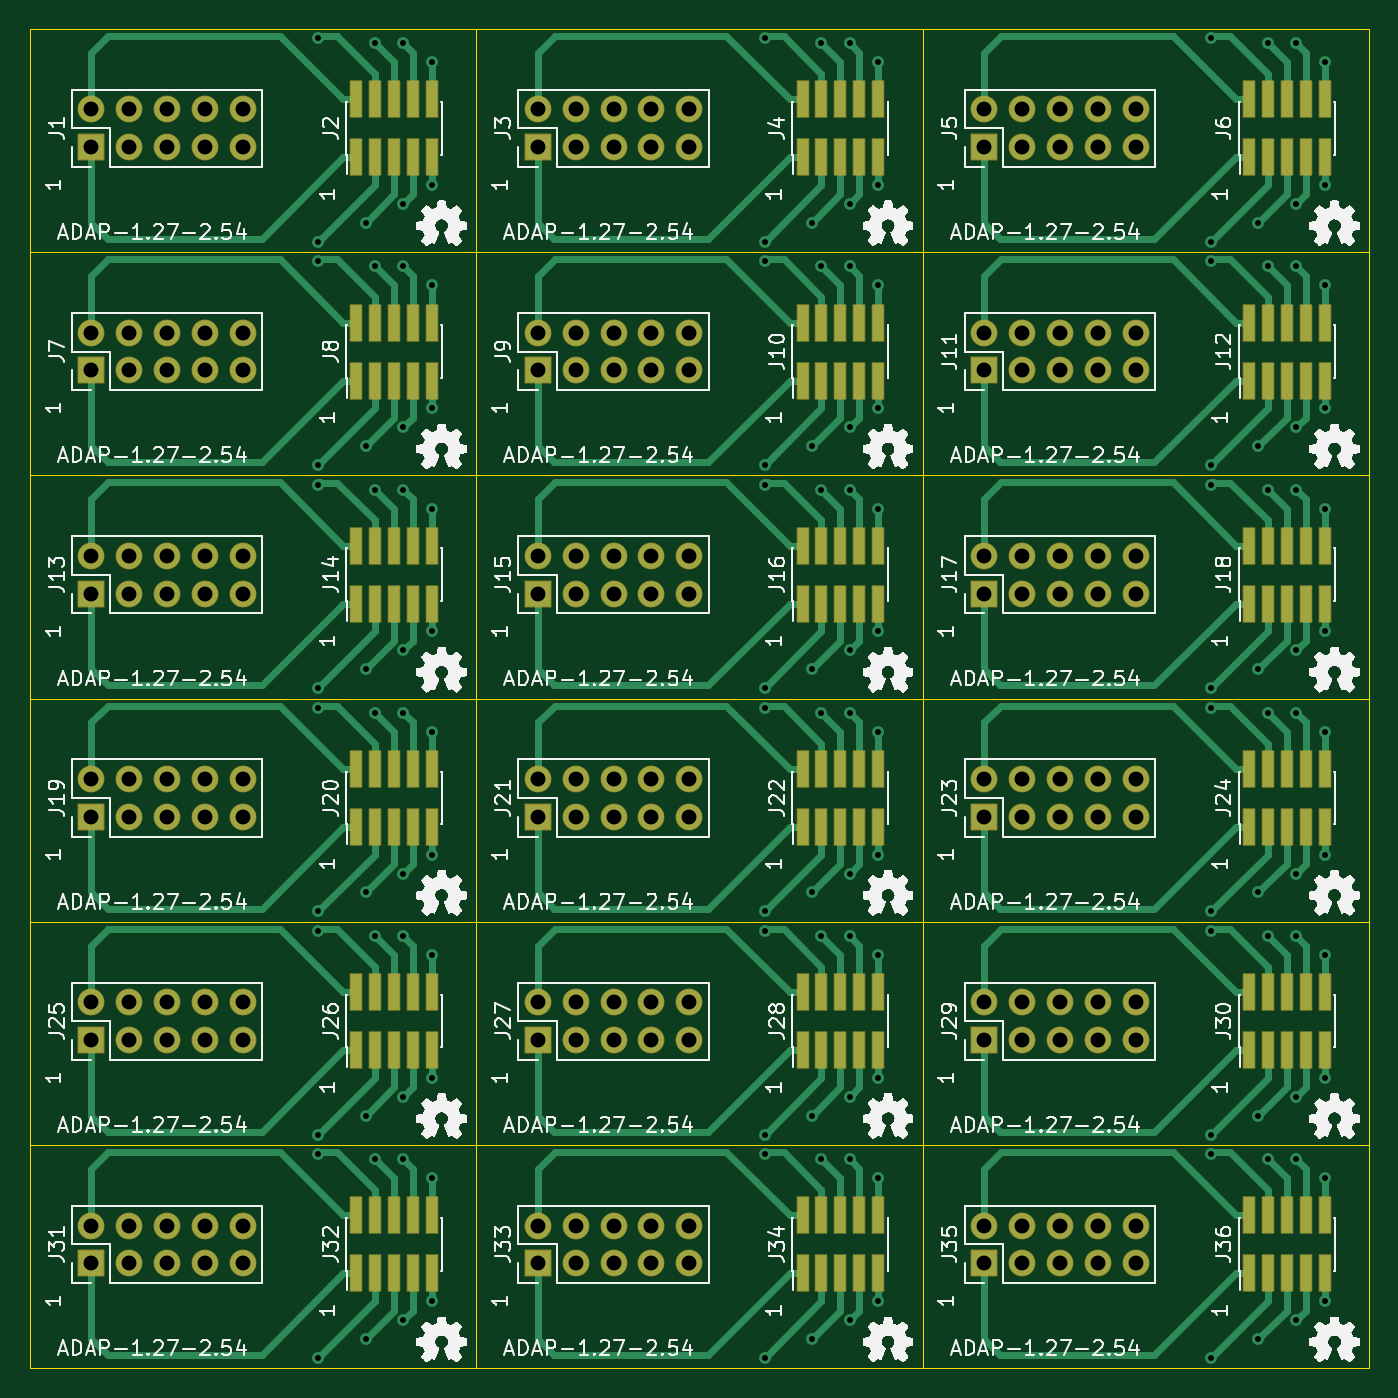
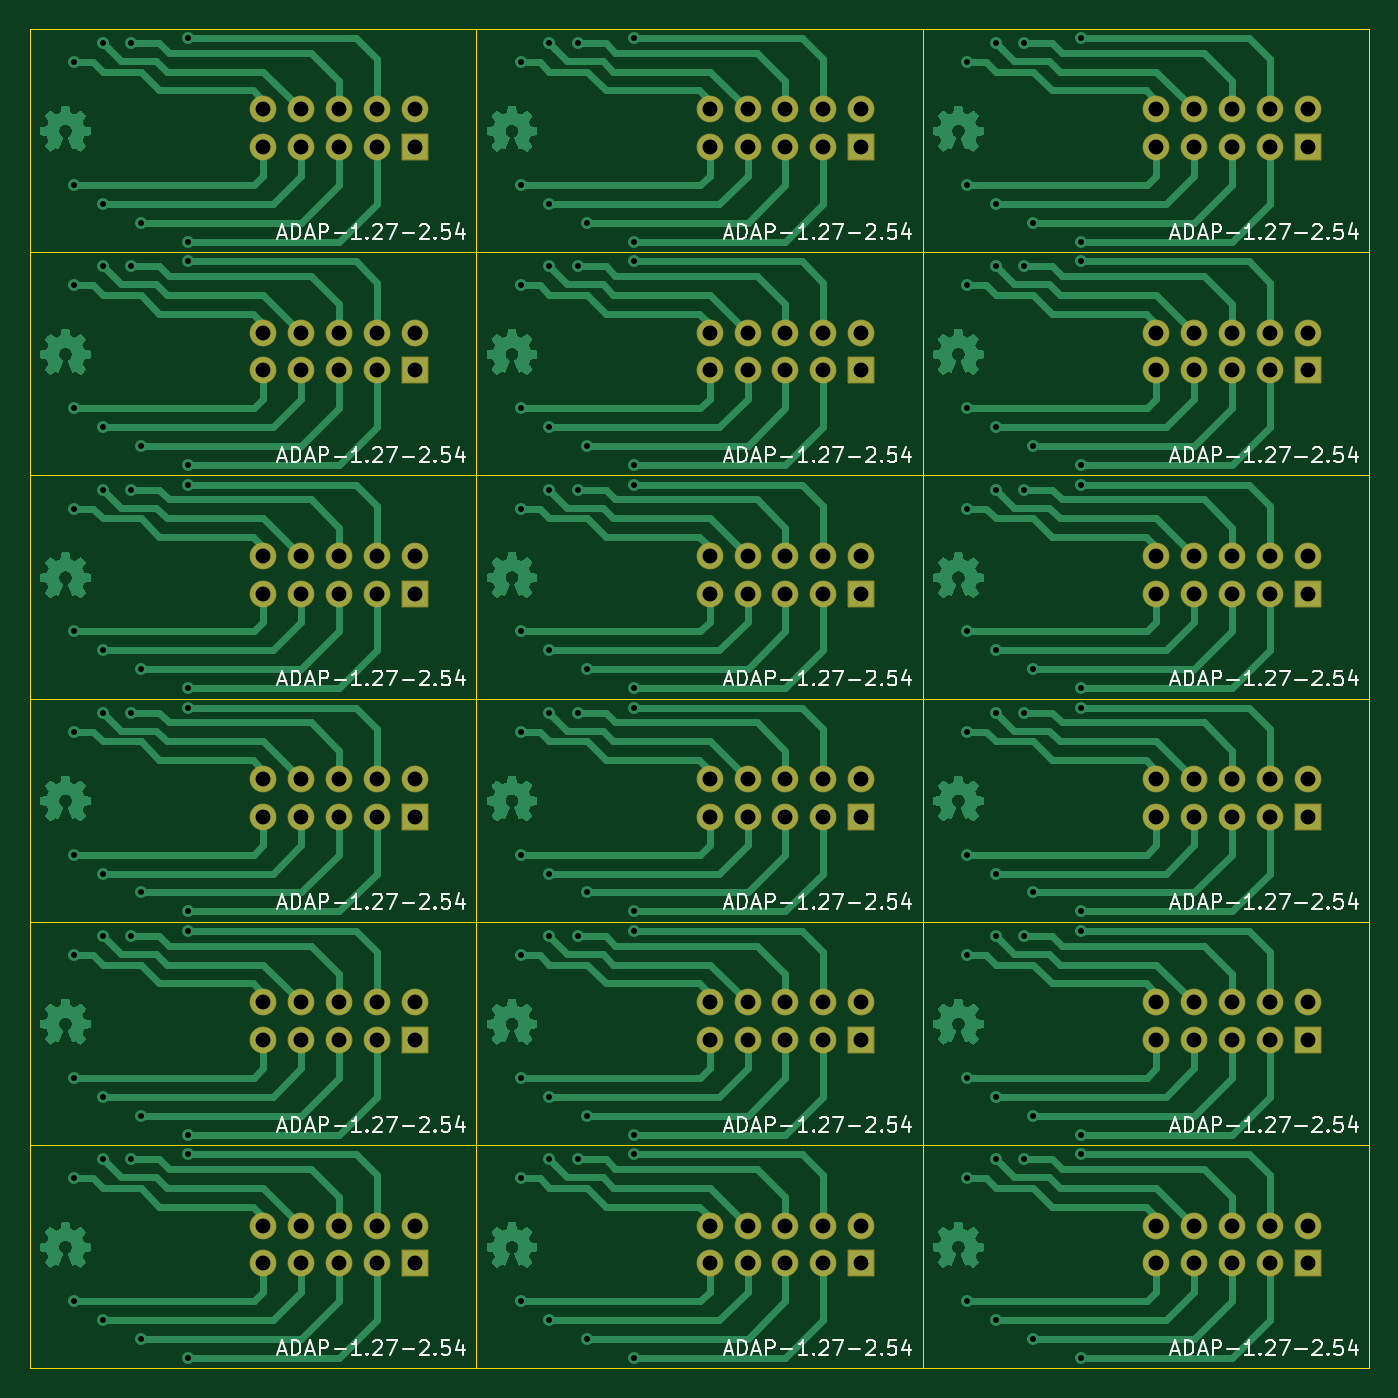
Circuit board: 9 layer files. Board 90.0 x 90.0 mm.
- bottom_copper: 2x5-1-27-to-2x5-2-54-panel-B_Cu.gbr (651499 bytes)
- bottom_mask: 2x5-1-27-to-2x5-2-54-panel-B_Mask.gbr (5912 bytes)
- bottom_silk: 2x5-1-27-to-2x5-2-54-panel-B_Silkscreen.gbr (47221 bytes)
- outline: 2x5-1-27-to-2x5-2-54-panel-Edge_Cuts.gbr (4209 bytes)
- top_copper: 2x5-1-27-to-2x5-2-54-panel-F_Cu.gbr (39440 bytes)
- top_mask: 2x5-1-27-to-2x5-2-54-panel-F_Mask.gbr (10667 bytes)
- top_silk: 2x5-1-27-to-2x5-2-54-panel-F_Silkscreen.gbr (709705 bytes)
- drill: 2x5-1-27-to-2x5-2-54-panel-NPTH.drl (330 bytes)
- drill: 2x5-1-27-to-2x5-2-54-panel-PTH.drl (5462 bytes)

=== bottom_copper: 2x5-1-27-to-2x5-2-54-panel-B_Cu.gbr (651499 bytes, source omitted) ===
=== bottom_mask: 2x5-1-27-to-2x5-2-54-panel-B_Mask.gbr ===
G04 #@! TF.GenerationSoftware,KiCad,Pcbnew,6.0.7-f9a2dced07~116~ubuntu20.04.1*
G04 #@! TF.CreationDate,2022-08-18T12:09:24-05:00*
G04 #@! TF.ProjectId,,58585858-[number-redacted]-[number-redacted],rev?*
G04 #@! TF.SameCoordinates,Original*
G04 #@! TF.FileFunction,Soldermask,Bot*
G04 #@! TF.FilePolarity,Negative*
%FSLAX46Y46*%
G04 Gerber Fmt 4.6, Leading zero omitted, Abs format (unit mm)*
G04 Created by KiCad (PCBNEW 6.0.7-f9a2dced07~116~ubuntu20.04.1) date 2022-08-18 12:09:24*
%MOMM*%
%LPD*%
G01*
G04 APERTURE LIST*
G04 Aperture macros list*
%AMRoundRect*
0 Rectangle with rounded corners*
0 $1 Rounding radius*
0 $2 $3 $4 $5 $6 $7 $8 $9 X,Y pos of 4 corners*
0 Add a 4 corners polygon primitive as box body*
4,1,4,$2,$3,$4,$5,$6,$7,$8,$9,$2,$3,0*
0 Add four circle primitives for the rounded corners*
1,1,$1+$1,$2,$3*
1,1,$1+$1,$4,$5*
1,1,$1+$1,$6,$7*
1,1,$1+$1,$8,$9*
0 Add four rect primitives between the rounded corners*
20,1,$1+$1,$2,$3,$4,$5,0*
20,1,$1+$1,$4,$5,$6,$7,0*
20,1,$1+$1,$6,$7,$8,$9,0*
20,1,$1+$1,$8,$9,$2,$3,0*%
G04 Aperture macros list end*
%ADD10RoundRect,0.051000X0.850000X-0.850000X0.850000X0.850000X-0.850000X0.850000X-0.850000X-0.850000X0*%
%ADD11O,1.802000X1.802000*%
G04 APERTURE END LIST*
D10*
X150500000Y-128670000D03*
D11*
X150500000Y-126130000D03*
X153040000Y-128670000D03*
X153040000Y-126130000D03*
X155580000Y-128670000D03*
X155580000Y-126130000D03*
X158120000Y-128670000D03*
X158120000Y-126130000D03*
X160660000Y-128670000D03*
X160660000Y-126130000D03*
D10*
X120500000Y-128670000D03*
D11*
X120500000Y-126130000D03*
X123040000Y-128670000D03*
X123040000Y-126130000D03*
X125580000Y-128670000D03*
X125580000Y-126130000D03*
X128120000Y-128670000D03*
X128120000Y-126130000D03*
X130660000Y-128670000D03*
X130660000Y-126130000D03*
D10*
X90500000Y-128670000D03*
D11*
X90500000Y-126130000D03*
X93040000Y-128670000D03*
X93040000Y-126130000D03*
X95580000Y-128670000D03*
X95580000Y-126130000D03*
X98120000Y-128670000D03*
X98120000Y-126130000D03*
X100660000Y-128670000D03*
X100660000Y-126130000D03*
D10*
X150500000Y-113670000D03*
D11*
X150500000Y-111130000D03*
X153040000Y-113670000D03*
X153040000Y-111130000D03*
X155580000Y-113670000D03*
X155580000Y-111130000D03*
X158120000Y-113670000D03*
X158120000Y-111130000D03*
X160660000Y-113670000D03*
X160660000Y-111130000D03*
D10*
X120500000Y-113670000D03*
D11*
X120500000Y-111130000D03*
X123040000Y-113670000D03*
X123040000Y-111130000D03*
X125580000Y-113670000D03*
X125580000Y-111130000D03*
X128120000Y-113670000D03*
X128120000Y-111130000D03*
X130660000Y-113670000D03*
X130660000Y-111130000D03*
D10*
X90500000Y-113670000D03*
D11*
X90500000Y-111130000D03*
X93040000Y-113670000D03*
X93040000Y-111130000D03*
X95580000Y-113670000D03*
X95580000Y-111130000D03*
X98120000Y-113670000D03*
X98120000Y-111130000D03*
X100660000Y-113670000D03*
X100660000Y-111130000D03*
D10*
X150500000Y-98670000D03*
D11*
X150500000Y-96130000D03*
X153040000Y-98670000D03*
X153040000Y-96130000D03*
X155580000Y-98670000D03*
X155580000Y-96130000D03*
X158120000Y-98670000D03*
X158120000Y-96130000D03*
X160660000Y-98670000D03*
X160660000Y-96130000D03*
D10*
X120500000Y-98670000D03*
D11*
X120500000Y-96130000D03*
X123040000Y-98670000D03*
X123040000Y-96130000D03*
X125580000Y-98670000D03*
X125580000Y-96130000D03*
X128120000Y-98670000D03*
X128120000Y-96130000D03*
X130660000Y-98670000D03*
X130660000Y-96130000D03*
D10*
X90500000Y-98670000D03*
D11*
X90500000Y-96130000D03*
X93040000Y-98670000D03*
X93040000Y-96130000D03*
X95580000Y-98670000D03*
X95580000Y-96130000D03*
X98120000Y-98670000D03*
X98120000Y-96130000D03*
X100660000Y-98670000D03*
X100660000Y-96130000D03*
D10*
X150500000Y-83670000D03*
D11*
X150500000Y-81130000D03*
X153040000Y-83670000D03*
X153040000Y-81130000D03*
X155580000Y-83670000D03*
X155580000Y-81130000D03*
X158120000Y-83670000D03*
X158120000Y-81130000D03*
X160660000Y-83670000D03*
X160660000Y-81130000D03*
D10*
X120500000Y-83670000D03*
D11*
X120500000Y-81130000D03*
X123040000Y-83670000D03*
X123040000Y-81130000D03*
X125580000Y-83670000D03*
X125580000Y-81130000D03*
X128120000Y-83670000D03*
X128120000Y-81130000D03*
X130660000Y-83670000D03*
X130660000Y-81130000D03*
D10*
X90500000Y-83670000D03*
D11*
X90500000Y-81130000D03*
X93040000Y-83670000D03*
X93040000Y-81130000D03*
X95580000Y-83670000D03*
X95580000Y-81130000D03*
X98120000Y-83670000D03*
X98120000Y-81130000D03*
X100660000Y-83670000D03*
X100660000Y-81130000D03*
D10*
X150500000Y-68670000D03*
D11*
X150500000Y-66130000D03*
X153040000Y-68670000D03*
X153040000Y-66130000D03*
X155580000Y-68670000D03*
X155580000Y-66130000D03*
X158120000Y-68670000D03*
X158120000Y-66130000D03*
X160660000Y-68670000D03*
X160660000Y-66130000D03*
D10*
X120500000Y-68670000D03*
D11*
X120500000Y-66130000D03*
X123040000Y-68670000D03*
X123040000Y-66130000D03*
X125580000Y-68670000D03*
X125580000Y-66130000D03*
X128120000Y-68670000D03*
X128120000Y-66130000D03*
X130660000Y-68670000D03*
X130660000Y-66130000D03*
D10*
X90500000Y-68670000D03*
D11*
X90500000Y-66130000D03*
X93040000Y-68670000D03*
X93040000Y-66130000D03*
X95580000Y-68670000D03*
X95580000Y-66130000D03*
X98120000Y-68670000D03*
X98120000Y-66130000D03*
X100660000Y-68670000D03*
X100660000Y-66130000D03*
D10*
X150500000Y-53670000D03*
D11*
X150500000Y-51130000D03*
X153040000Y-53670000D03*
X153040000Y-51130000D03*
X155580000Y-53670000D03*
X155580000Y-51130000D03*
X158120000Y-53670000D03*
X158120000Y-51130000D03*
X160660000Y-53670000D03*
X160660000Y-51130000D03*
D10*
X120500000Y-53670000D03*
D11*
X120500000Y-51130000D03*
X123040000Y-53670000D03*
X123040000Y-51130000D03*
X125580000Y-53670000D03*
X125580000Y-51130000D03*
X128120000Y-53670000D03*
X128120000Y-51130000D03*
X130660000Y-53670000D03*
X130660000Y-51130000D03*
D10*
X90500000Y-53670000D03*
D11*
X90500000Y-51130000D03*
X93040000Y-53670000D03*
X93040000Y-51130000D03*
X95580000Y-53670000D03*
X95580000Y-51130000D03*
X98120000Y-53670000D03*
X98120000Y-51130000D03*
X100660000Y-53670000D03*
X100660000Y-51130000D03*
M02*

=== bottom_silk: 2x5-1-27-to-2x5-2-54-panel-B_Silkscreen.gbr (47221 bytes, source omitted) ===
=== outline: 2x5-1-27-to-2x5-2-54-panel-Edge_Cuts.gbr ===
G04 #@! TF.GenerationSoftware,KiCad,Pcbnew,6.0.7-f9a2dced07~116~ubuntu20.04.1*
G04 #@! TF.CreationDate,2022-08-18T12:09:24-05:00*
G04 #@! TF.ProjectId,,58585858-[number-redacted]-[number-redacted],rev?*
G04 #@! TF.SameCoordinates,Original*
G04 #@! TF.FileFunction,Profile,NP*
%FSLAX46Y46*%
G04 Gerber Fmt 4.6, Leading zero omitted, Abs format (unit mm)*
G04 Created by KiCad (PCBNEW 6.0.7-f9a2dced07~116~ubuntu20.04.1) date 2022-08-18 12:09:24*
%MOMM*%
%LPD*%
G01*
G04 APERTURE LIST*
G04 #@! TA.AperFunction,Profile*
%ADD10C,0.050000*%
G04 #@! TD*
G04 APERTURE END LIST*
D10*
X146360000Y-120720000D02*
X146360000Y-135720000D01*
X146360000Y-120720000D02*
X176360000Y-120720000D01*
X146360000Y-135720000D02*
X176360000Y-135720000D01*
X176360000Y-120720000D02*
X176360000Y-135720000D01*
X116360000Y-120720000D02*
X116360000Y-135720000D01*
X116360000Y-120720000D02*
X146360000Y-120720000D01*
X116360000Y-135720000D02*
X146360000Y-135720000D01*
X146360000Y-120720000D02*
X146360000Y-135720000D01*
X86360000Y-120720000D02*
X86360000Y-135720000D01*
X86360000Y-120720000D02*
X116360000Y-120720000D01*
X86360000Y-135720000D02*
X116360000Y-135720000D01*
X116360000Y-120720000D02*
X116360000Y-135720000D01*
X146360000Y-105720000D02*
X146360000Y-120720000D01*
X146360000Y-105720000D02*
X176360000Y-105720000D01*
X146360000Y-120720000D02*
X176360000Y-120720000D01*
X176360000Y-105720000D02*
X176360000Y-120720000D01*
X116360000Y-105720000D02*
X116360000Y-120720000D01*
X116360000Y-105720000D02*
X146360000Y-105720000D01*
X116360000Y-120720000D02*
X146360000Y-120720000D01*
X146360000Y-105720000D02*
X146360000Y-120720000D01*
X86360000Y-105720000D02*
X86360000Y-120720000D01*
X86360000Y-105720000D02*
X116360000Y-105720000D01*
X86360000Y-120720000D02*
X116360000Y-120720000D01*
X116360000Y-105720000D02*
X116360000Y-120720000D01*
X146360000Y-90720000D02*
X146360000Y-105720000D01*
X146360000Y-90720000D02*
X176360000Y-90720000D01*
X146360000Y-105720000D02*
X176360000Y-105720000D01*
X176360000Y-90720000D02*
X176360000Y-105720000D01*
X116360000Y-90720000D02*
X116360000Y-105720000D01*
X116360000Y-90720000D02*
X146360000Y-90720000D01*
X116360000Y-105720000D02*
X146360000Y-105720000D01*
X146360000Y-90720000D02*
X146360000Y-105720000D01*
X86360000Y-90720000D02*
X86360000Y-105720000D01*
X86360000Y-90720000D02*
X116360000Y-90720000D01*
X86360000Y-105720000D02*
X116360000Y-105720000D01*
X116360000Y-90720000D02*
X116360000Y-105720000D01*
X146360000Y-75720000D02*
X146360000Y-90720000D01*
X146360000Y-75720000D02*
X176360000Y-75720000D01*
X146360000Y-90720000D02*
X176360000Y-90720000D01*
X176360000Y-75720000D02*
X176360000Y-90720000D01*
X116360000Y-75720000D02*
X116360000Y-90720000D01*
X116360000Y-75720000D02*
X146360000Y-75720000D01*
X116360000Y-90720000D02*
X146360000Y-90720000D01*
X146360000Y-75720000D02*
X146360000Y-90720000D01*
X86360000Y-75720000D02*
X86360000Y-90720000D01*
X86360000Y-75720000D02*
X116360000Y-75720000D01*
X86360000Y-90720000D02*
X116360000Y-90720000D01*
X116360000Y-75720000D02*
X116360000Y-90720000D01*
X146360000Y-60720000D02*
X146360000Y-75720000D01*
X146360000Y-60720000D02*
X176360000Y-60720000D01*
X146360000Y-75720000D02*
X176360000Y-75720000D01*
X176360000Y-60720000D02*
X176360000Y-75720000D01*
X116360000Y-60720000D02*
X116360000Y-75720000D01*
X116360000Y-60720000D02*
X146360000Y-60720000D01*
X116360000Y-75720000D02*
X146360000Y-75720000D01*
X146360000Y-60720000D02*
X146360000Y-75720000D01*
X86360000Y-60720000D02*
X86360000Y-75720000D01*
X86360000Y-60720000D02*
X116360000Y-60720000D01*
X86360000Y-75720000D02*
X116360000Y-75720000D01*
X116360000Y-60720000D02*
X116360000Y-75720000D01*
X146360000Y-45720000D02*
X146360000Y-60720000D01*
X146360000Y-45720000D02*
X176360000Y-45720000D01*
X146360000Y-60720000D02*
X176360000Y-60720000D01*
X176360000Y-45720000D02*
X176360000Y-60720000D01*
X116360000Y-45720000D02*
X116360000Y-60720000D01*
X116360000Y-45720000D02*
X146360000Y-45720000D01*
X116360000Y-60720000D02*
X146360000Y-60720000D01*
X146360000Y-45720000D02*
X146360000Y-60720000D01*
X86360000Y-45720000D02*
X116360000Y-45720000D01*
X116360000Y-45720000D02*
X116360000Y-60720000D01*
X86360000Y-60720000D02*
X116360000Y-60720000D01*
X86360000Y-45720000D02*
X86360000Y-60720000D01*
M02*

=== top_copper: 2x5-1-27-to-2x5-2-54-panel-F_Cu.gbr (39440 bytes, source omitted) ===
=== top_mask: 2x5-1-27-to-2x5-2-54-panel-F_Mask.gbr (10667 bytes, source omitted) ===
=== top_silk: 2x5-1-27-to-2x5-2-54-panel-F_Silkscreen.gbr (709705 bytes, source omitted) ===
=== drill: 2x5-1-27-to-2x5-2-54-panel-NPTH.drl ===
M48
; DRILL file {KiCad 6.0.7-f9a2dced07~116~ubuntu20.04.1} date jue 18 ago 2022 12:09:01
; FORMAT={-:-/ absolute / metric / decimal}
; #@! TF.CreationDate,2022-08-18T12:09:01-05:00
; #@! TF.GenerationSoftware,Kicad,Pcbnew,6.0.7-f9a2dced07~116~ubuntu20.04.1
; #@! TF.FileFunction,NonPlated,1,2,NPTH
FMAT,2
METRIC
%
G90
G05
T0
M30

=== drill: 2x5-1-27-to-2x5-2-54-panel-PTH.drl ===
M48
; DRILL file {KiCad 6.0.7-f9a2dced07~116~ubuntu20.04.1} date jue 18 ago 2022 12:09:01
; FORMAT={-:-/ absolute / metric / decimal}
; #@! TF.CreationDate,2022-08-18T12:09:01-05:00
; #@! TF.GenerationSoftware,Kicad,Pcbnew,6.0.7-f9a2dced07~116~ubuntu20.04.1
; #@! TF.FileFunction,Plated,1,2,PTH
FMAT,2
METRIC
; #@! TA.AperFunction,Plated,PTH,ViaDrill
T1C0.400
; #@! TA.AperFunction,Plated,PTH,ComponentDrill
T2C1.000
%
G90
G05
T1
X105.74Y-46.345
X105.74Y-60.02
X105.74Y-61.345
X105.74Y-75.02
X105.74Y-76.345
X105.74Y-90.02
X105.74Y-91.345
X105.74Y-105.02
X105.74Y-106.345
X105.74Y-120.02
X105.74Y-121.345
X105.74Y-135.02
X108.915Y-58.75
X108.915Y-73.75
X108.915Y-88.75
X108.915Y-103.75
X108.915Y-118.75
X108.915Y-133.75
X109.55Y-46.685
X109.55Y-61.685
X109.55Y-76.685
X109.55Y-91.685
X109.55Y-106.685
X109.55Y-121.685
X111.455Y-46.685
X111.455Y-57.48
X111.455Y-61.685
X111.455Y-72.48
X111.455Y-76.685
X111.455Y-87.48
X111.455Y-91.685
X111.455Y-102.48
X111.455Y-106.685
X111.455Y-117.48
X111.455Y-121.685
X111.455Y-132.48
X113.36Y-47.955
X113.36Y-56.21
X113.36Y-62.955
X113.36Y-71.21
X113.36Y-77.955
X113.36Y-86.21
X113.36Y-92.955
X113.36Y-101.21
X113.36Y-107.955
X113.36Y-116.21
X113.36Y-122.955
X113.36Y-131.21
X135.74Y-46.345
X135.74Y-60.02
X135.74Y-61.345
X135.74Y-75.02
X135.74Y-76.345
X135.74Y-90.02
X135.74Y-91.345
X135.74Y-105.02
X135.74Y-106.345
X135.74Y-120.02
X135.74Y-121.345
X135.74Y-135.02
X138.915Y-58.75
X138.915Y-73.75
X138.915Y-88.75
X138.915Y-103.75
X138.915Y-118.75
X138.915Y-133.75
X139.55Y-46.685
X139.55Y-61.685
X139.55Y-76.685
X139.55Y-91.685
X139.55Y-106.685
X139.55Y-121.685
X141.455Y-46.685
X141.455Y-57.48
X141.455Y-61.685
X141.455Y-72.48
X141.455Y-76.685
X141.455Y-87.48
X141.455Y-91.685
X141.455Y-102.48
X141.455Y-106.685
X141.455Y-117.48
X141.455Y-121.685
X141.455Y-132.48
X143.36Y-47.955
X143.36Y-56.21
X143.36Y-62.955
X143.36Y-71.21
X143.36Y-77.955
X143.36Y-86.21
X143.36Y-92.955
X143.36Y-101.21
X143.36Y-107.955
X143.36Y-116.21
X143.36Y-122.955
X143.36Y-131.21
X165.74Y-46.345
X165.74Y-60.02
X165.74Y-61.345
X165.74Y-75.02
X165.74Y-76.345
X165.74Y-90.02
X165.74Y-91.345
X165.74Y-105.02
X165.74Y-106.345
X165.74Y-120.02
X165.74Y-121.345
X165.74Y-135.02
X168.915Y-58.75
X168.915Y-73.75
X168.915Y-88.75
X168.915Y-103.75
X168.915Y-118.75
X168.915Y-133.75
X169.55Y-46.685
X169.55Y-61.685
X169.55Y-76.685
X169.55Y-91.685
X169.55Y-106.685
X169.55Y-121.685
X171.455Y-46.685
X171.455Y-57.48
X171.455Y-61.685
X171.455Y-72.48
X171.455Y-76.685
X171.455Y-87.48
X171.455Y-91.685
X171.455Y-102.48
X171.455Y-106.685
X171.455Y-117.48
X171.455Y-121.685
X171.455Y-132.48
X173.36Y-47.955
X173.36Y-56.21
X173.36Y-62.955
X173.36Y-71.21
X173.36Y-77.955
X173.36Y-86.21
X173.36Y-92.955
X173.36Y-101.21
X173.36Y-107.955
X173.36Y-116.21
X173.36Y-122.955
X173.36Y-131.21
T2
X90.5Y-51.13
X90.5Y-53.67
X90.5Y-66.13
X90.5Y-68.67
X90.5Y-81.13
X90.5Y-83.67
X90.5Y-96.13
X90.5Y-98.67
X90.5Y-111.13
X90.5Y-113.67
X90.5Y-126.13
X90.5Y-128.67
X93.04Y-51.13
X93.04Y-53.67
X93.04Y-66.13
X93.04Y-68.67
X93.04Y-81.13
X93.04Y-83.67
X93.04Y-96.13
X93.04Y-98.67
X93.04Y-111.13
X93.04Y-113.67
X93.04Y-126.13
X93.04Y-128.67
X95.58Y-51.13
X95.58Y-53.67
X95.58Y-66.13
X95.58Y-68.67
X95.58Y-81.13
X95.58Y-83.67
X95.58Y-96.13
X95.58Y-98.67
X95.58Y-111.13
X95.58Y-113.67
X95.58Y-126.13
X95.58Y-128.67
X98.12Y-51.13
X98.12Y-53.67
X98.12Y-66.13
X98.12Y-68.67
X98.12Y-81.13
X98.12Y-83.67
X98.12Y-96.13
X98.12Y-98.67
X98.12Y-111.13
X98.12Y-113.67
X98.12Y-126.13
X98.12Y-128.67
X100.66Y-51.13
X100.66Y-53.67
X100.66Y-66.13
X100.66Y-68.67
X100.66Y-81.13
X100.66Y-83.67
X100.66Y-96.13
X100.66Y-98.67
X100.66Y-111.13
X100.66Y-113.67
X100.66Y-126.13
X100.66Y-128.67
X120.5Y-51.13
X120.5Y-53.67
X120.5Y-66.13
X120.5Y-68.67
X120.5Y-81.13
X120.5Y-83.67
X120.5Y-96.13
X120.5Y-98.67
X120.5Y-111.13
X120.5Y-113.67
X120.5Y-126.13
X120.5Y-128.67
X123.04Y-51.13
X123.04Y-53.67
X123.04Y-66.13
X123.04Y-68.67
X123.04Y-81.13
X123.04Y-83.67
X123.04Y-96.13
X123.04Y-98.67
X123.04Y-111.13
X123.04Y-113.67
X123.04Y-126.13
X123.04Y-128.67
X125.58Y-51.13
X125.58Y-53.67
X125.58Y-66.13
X125.58Y-68.67
X125.58Y-81.13
X125.58Y-83.67
X125.58Y-96.13
X125.58Y-98.67
X125.58Y-111.13
X125.58Y-113.67
X125.58Y-126.13
X125.58Y-128.67
X128.12Y-51.13
X128.12Y-53.67
X128.12Y-66.13
X128.12Y-68.67
X128.12Y-81.13
X128.12Y-83.67
X128.12Y-96.13
X128.12Y-98.67
X128.12Y-111.13
X128.12Y-113.67
X128.12Y-126.13
X128.12Y-128.67
X130.66Y-51.13
X130.66Y-53.67
X130.66Y-66.13
X130.66Y-68.67
X130.66Y-81.13
X130.66Y-83.67
X130.66Y-96.13
X130.66Y-98.67
X130.66Y-111.13
X130.66Y-113.67
X130.66Y-126.13
X130.66Y-128.67
X150.5Y-51.13
X150.5Y-53.67
X150.5Y-66.13
X150.5Y-68.67
X150.5Y-81.13
X150.5Y-83.67
X150.5Y-96.13
X150.5Y-98.67
X150.5Y-111.13
X150.5Y-113.67
X150.5Y-126.13
X150.5Y-128.67
X153.04Y-51.13
X153.04Y-53.67
X153.04Y-66.13
X153.04Y-68.67
X153.04Y-81.13
X153.04Y-83.67
X153.04Y-96.13
X153.04Y-98.67
X153.04Y-111.13
X153.04Y-113.67
X153.04Y-126.13
X153.04Y-128.67
X155.58Y-51.13
X155.58Y-53.67
X155.58Y-66.13
X155.58Y-68.67
X155.58Y-81.13
X155.58Y-83.67
X155.58Y-96.13
X155.58Y-98.67
X155.58Y-111.13
X155.58Y-113.67
X155.58Y-126.13
X155.58Y-128.67
X158.12Y-51.13
X158.12Y-53.67
X158.12Y-66.13
X158.12Y-68.67
X158.12Y-81.13
X158.12Y-83.67
X158.12Y-96.13
X158.12Y-98.67
X158.12Y-111.13
X158.12Y-113.67
X158.12Y-126.13
X158.12Y-128.67
X160.66Y-51.13
X160.66Y-53.67
X160.66Y-66.13
X160.66Y-68.67
X160.66Y-81.13
X160.66Y-83.67
X160.66Y-96.13
X160.66Y-98.67
X160.66Y-111.13
X160.66Y-113.67
X160.66Y-126.13
X160.66Y-128.67
T0
M30

